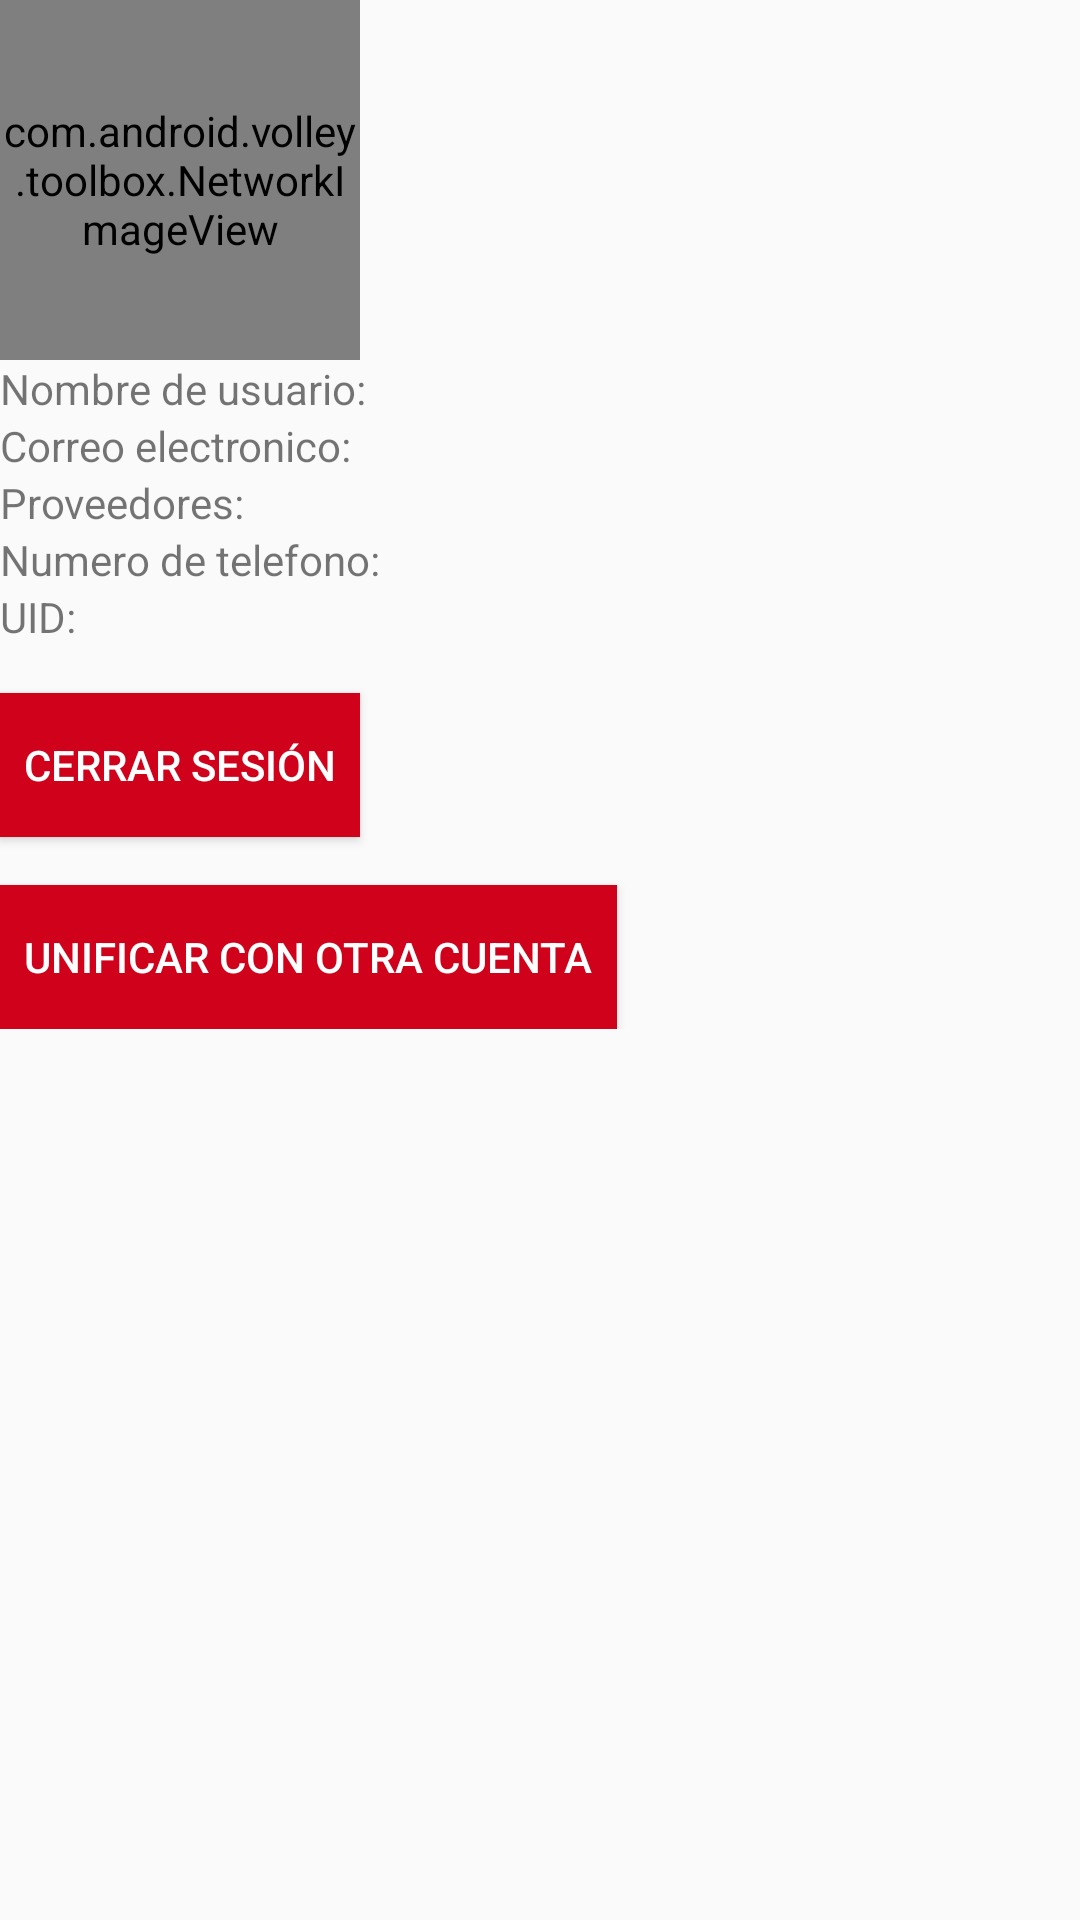

Reconstruct the res/layout file that produces this screen, plus the resources it refers to.
<!-- AndroidManifest.xml: application theme AppTheme -->
<!-- res/layout/fragment_usuario.xml -->
<?xml version="1.0" encoding="utf-8"?>
<FrameLayout xmlns:android="http://schemas.android.com/apk/res/android"
    xmlns:tools="http://schemas.android.com/tools"
    android:layout_width="match_parent"
    android:layout_height="match_parent"
    tools:context=".fragments.UsuarioFragment">

    
    <ScrollView xmlns:android="http://schemas.android.com/apk/res/android"
        android:id="@+id/scrollView1"
        android:layout_width="match_parent"
        android:layout_height="wrap_content">

        <LinearLayout
            android:layout_width="match_parent"
            android:layout_height="wrap_content"
            android:orientation="vertical">

            <com.android.volley.toolbox.NetworkImageView
                android:id="@+id/imagen"
                android:layout_width="120dp"
                android:layout_height="120dp"
                android:paddingTop="0dp"
                android:src="@android:drawable/sym_def_app_icon" />

            <LinearLayout
                android:layout_width="match_parent"
                android:layout_height="wrap_content"
                android:orientation="horizontal">

                <TextView
                    android:layout_width="wrap_content"
                    android:layout_height="wrap_content"
                    android:text="Nombre de usuario: " />

                <TextView
                    android:id="@+id/nombre"
                    android:layout_width="wrap_content"
                    android:layout_height="wrap_content" />
            </LinearLayout>

            <LinearLayout
                android:layout_width="match_parent"
                android:layout_height="wrap_content"
                android:orientation="horizontal">

                <TextView
                    android:layout_width="wrap_content"
                    android:layout_height="wrap_content"
                    android:text="Correo electronico: " />

                <TextView
                    android:id="@+id/email"
                    android:layout_width="wrap_content"
                    android:layout_height="wrap_content" />
            </LinearLayout>

            <LinearLayout
                android:layout_width="match_parent"
                android:layout_height="wrap_content"
                android:orientation="horizontal">

                <TextView
                    android:layout_width="wrap_content"
                    android:layout_height="wrap_content"
                    android:text="Proveedores: " />

                <TextView
                    android:id="@+id/providers"
                    android:layout_width="wrap_content"
                    android:layout_height="wrap_content" />
            </LinearLayout>

            <LinearLayout
                android:layout_width="match_parent"
                android:layout_height="wrap_content"
                android:orientation="horizontal">

                <TextView
                    android:layout_width="wrap_content"
                    android:layout_height="wrap_content"
                    android:text="Numero de telefono: " />

                <TextView
                    android:id="@+id/phone_number"
                    android:layout_width="wrap_content"
                    android:layout_height="wrap_content" />
            </LinearLayout>

            <LinearLayout
                android:layout_width="match_parent"
                android:layout_height="wrap_content"
                android:orientation="horizontal">

                <TextView
                    android:layout_width="wrap_content"
                    android:layout_height="wrap_content"
                    android:text="UID: " />

                <TextView
                    android:id="@+id/uid"
                    android:layout_width="wrap_content"
                    android:layout_height="wrap_content" />
            </LinearLayout>

            <Button
                android:id="@+id/btn_cerrar_sesion"
                android:layout_width="wrap_content"
                android:layout_height="wrap_content"
                android:layout_marginTop="16dp"
                android:layout_marginRight="16dp"
                android:background="#d0021b"
                android:padding="8dp"
                android:text="Cerrar sesión"
                android:textColor="#fff" />

            <Button
                android:id="@+id/btn_unir_cuenta"
                android:layout_width="wrap_content"
                android:layout_height="wrap_content"
                android:layout_marginTop="16dp"
                android:layout_marginRight="16dp"
                android:background="#d0021b"
                android:padding="8dp"
                android:text="Unificar con otra cuenta"
                android:textColor="#fff" />
        </LinearLayout>
    </ScrollView>

</FrameLayout>
<!-- resources referenced by this layout -->
<resources>
  <style name="AppTheme" parent="Theme.AppCompat.Light.DarkActionBar">
          
          <item name="colorPrimary">@color/colorPrimary</item>
          <item name="colorPrimaryDark">@color/colorPrimaryDark</item>
          <item name="colorAccent">@color/colorAccent</item>
      </style>
  <!-- not gathered from this repository: default colours our renderer supplied (Android Studio template values) -->
  <color name="colorPrimary">#FF6200EE</color>
  <color name="colorPrimaryDark">#FF3700B3</color>
  <color name="colorAccent">#FF03DAC5</color>
</resources>
